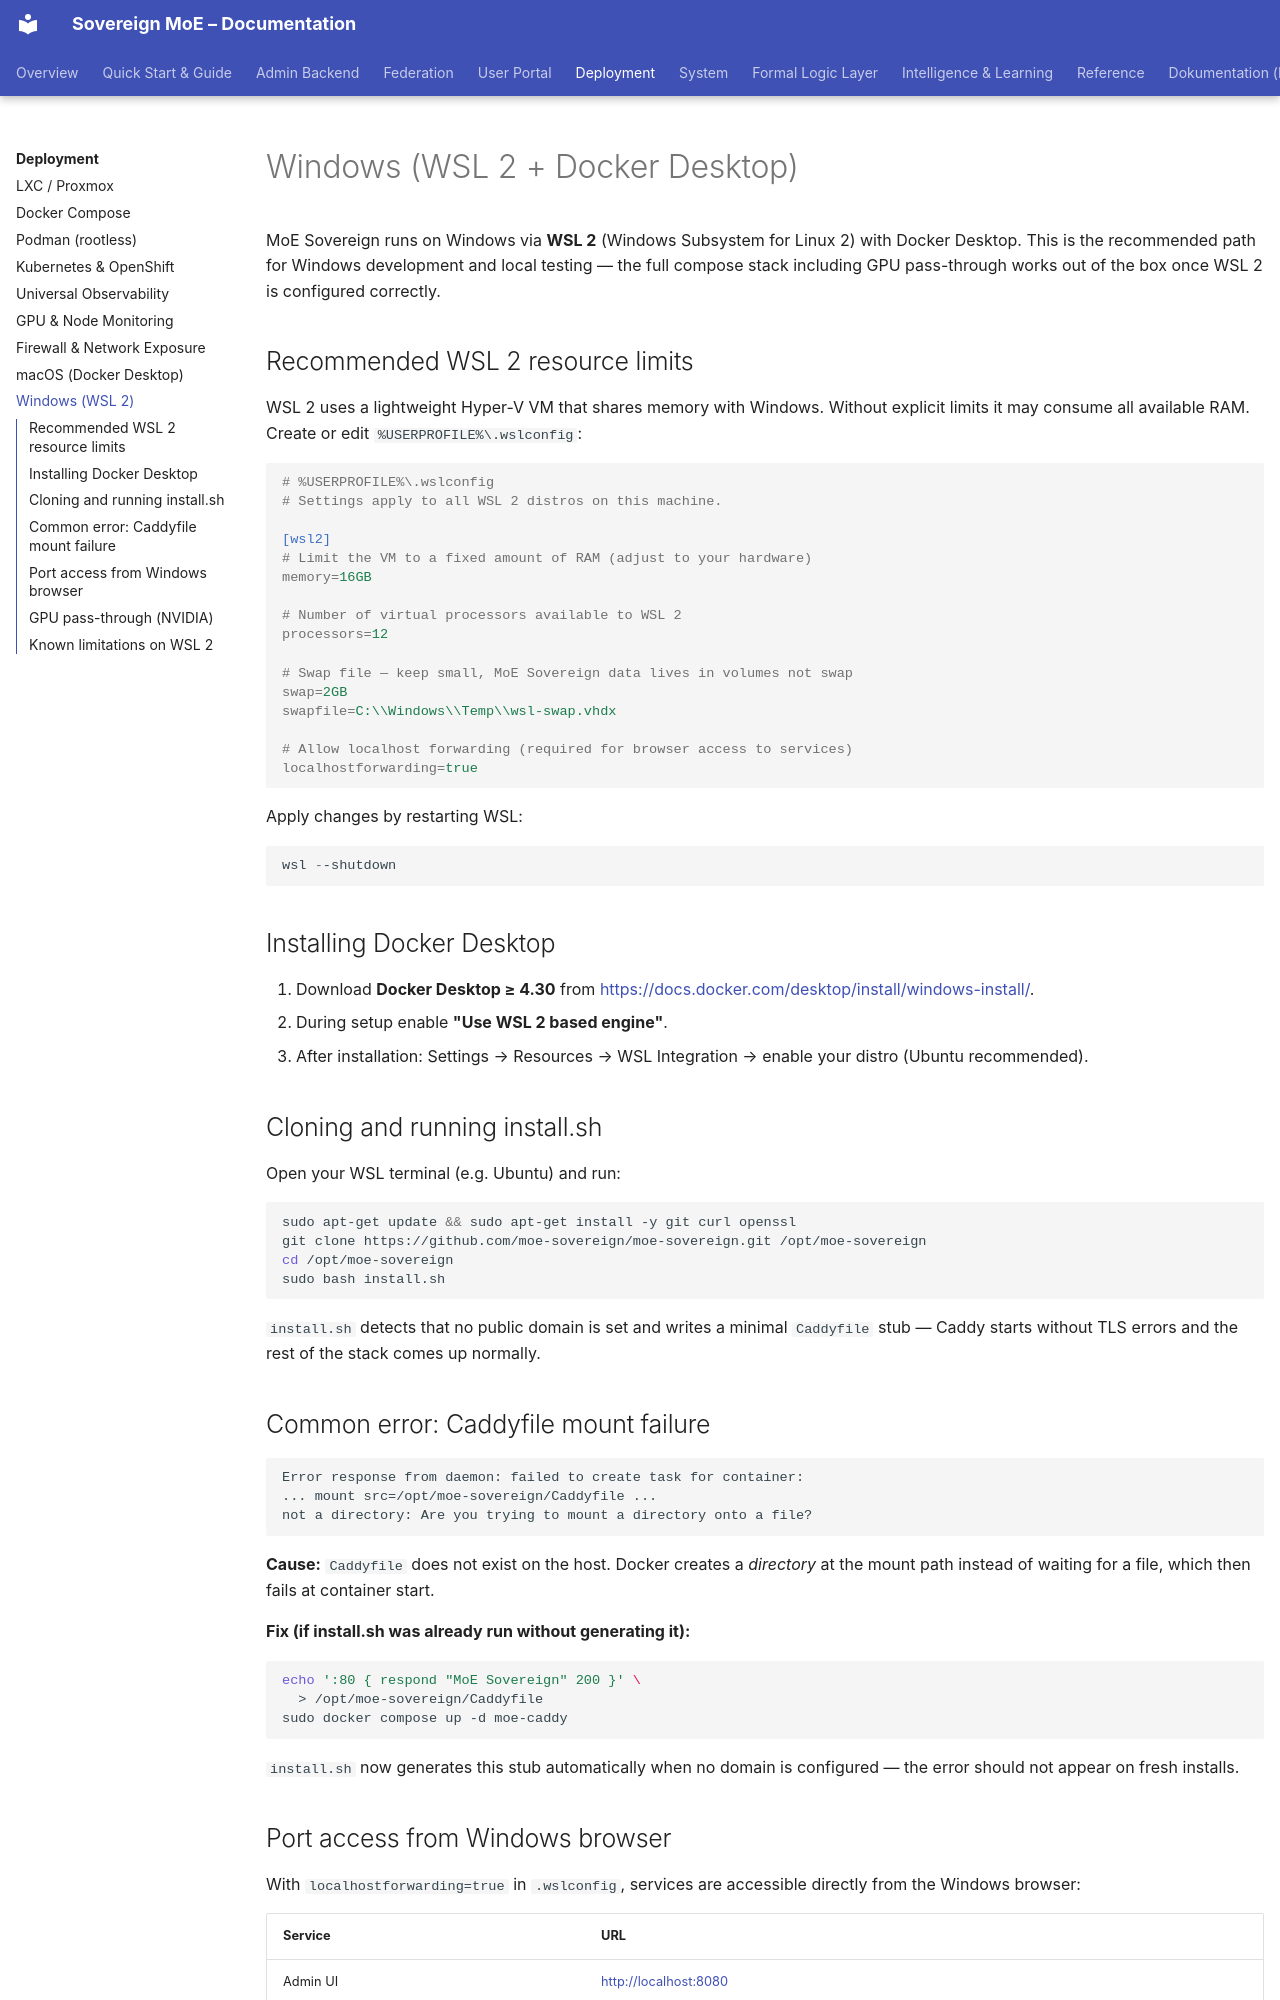

repository: moe-sovereign/moe-sovereign · page: deployment/wsl2/index.html · generator: mkdocs

# Windows (WSL 2 + Docker Desktop)

MoE Sovereign runs on Windows via **WSL 2** (Windows Subsystem for Linux 2)
with Docker Desktop. This is the recommended path for Windows development and
local testing — the full compose stack including GPU pass-through works out of
the box once WSL 2 is configured correctly.

## Recommended WSL 2 resource limits

WSL 2 uses a lightweight Hyper-V VM that shares memory with Windows.
Without explicit limits it may consume all available RAM.
Create or edit `%USERPROFILE%\.wslconfig`:

```ini
# %USERPROFILE%\.wslconfig
# Settings apply to all WSL 2 distros on this machine.

[wsl2]
# Limit the VM to a fixed amount of RAM (adjust to your hardware)
memory=16GB

# Number of virtual processors available to WSL 2
processors=12

# Swap file — keep small, MoE Sovereign data lives in volumes not swap
swap=2GB
swapfile=C:\\Windows\\Temp\\wsl-swap.vhdx

# Allow localhost forwarding (required for browser access to services)
localhostforwarding=true
```

Apply changes by restarting WSL:

```powershell
wsl --shutdown
```

## Installing Docker Desktop

1. Download **Docker Desktop ≥ 4.30** from
   <https://docs.docker.com/desktop/install/windows-install/>.
2. During setup enable **"Use WSL 2 based engine"**.
3. After installation: Settings → Resources → WSL Integration →
   enable your distro (Ubuntu recommended).

## Cloning and running install.sh

Open your WSL terminal (e.g. Ubuntu) and run:

```bash
sudo apt-get update && sudo apt-get install -y git curl openssl
git clone https://github.com/moe-sovereign/moe-sovereign.git /opt/moe-sovereign
cd /opt/moe-sovereign
sudo bash install.sh
```

`install.sh` detects that no public domain is set and writes a minimal
`Caddyfile` stub — Caddy starts without TLS errors and the rest of the
stack comes up normally.

## Common error: Caddyfile mount failure

```text
Error response from daemon: failed to create task for container:
... mount src=/opt/moe-sovereign/Caddyfile ...
not a directory: Are you trying to mount a directory onto a file?
```

**Cause:** `Caddyfile` does not exist on the host. Docker creates a
*directory* at the mount path instead of waiting for a file, which then
fails at container start.

**Fix (if install.sh was already run without generating it):**

```bash
echo ':80 { respond "MoE Sovereign" 200 }' \
  > /opt/moe-sovereign/Caddyfile
sudo docker compose up -d moe-caddy
```

`install.sh` now generates this stub automatically when no domain is
configured — the error should not appear on fresh installs.
